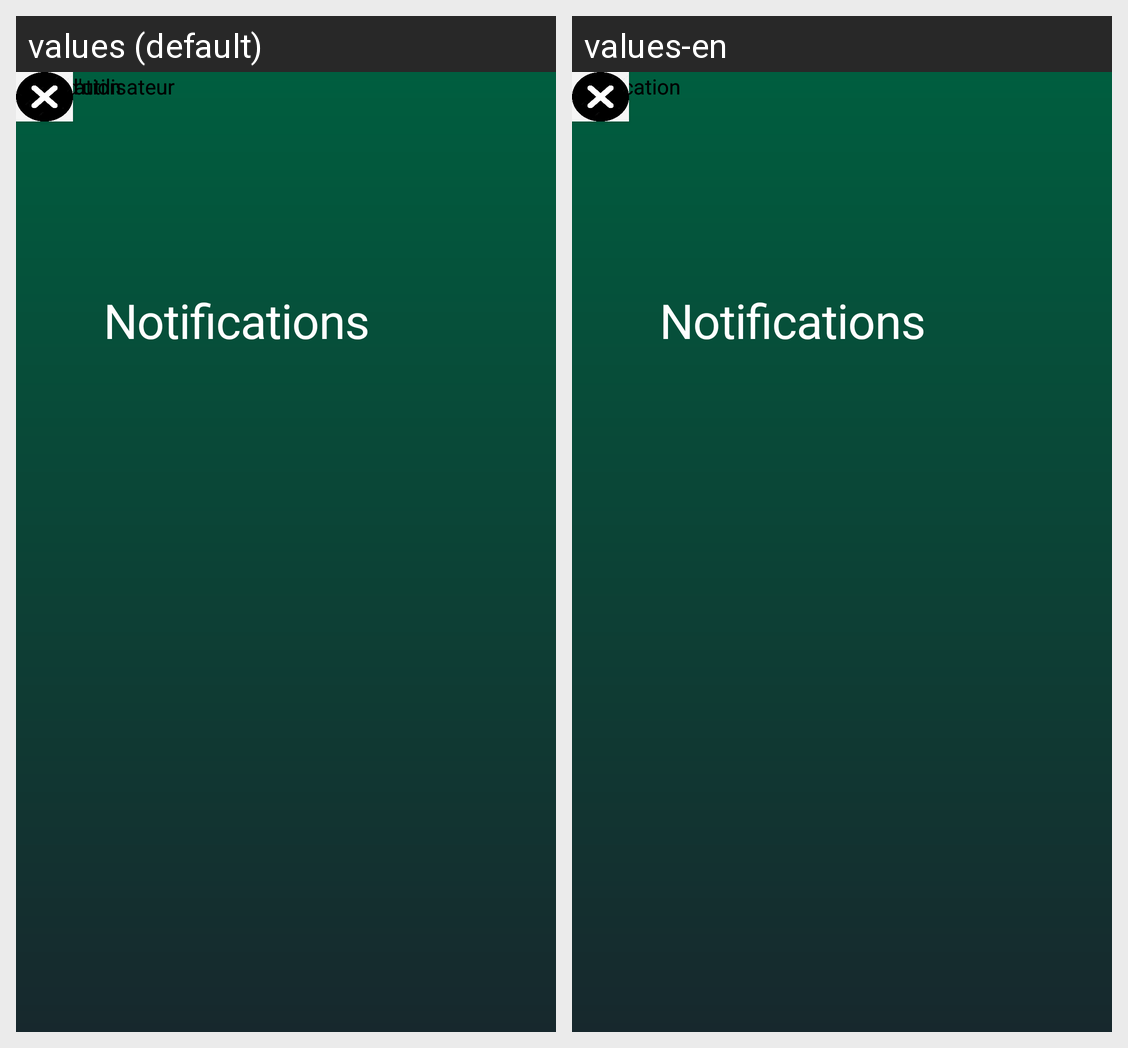

Here is an Android app screen in its default locale and in the app's own translations. Write out the translated-string differences for the strings that appear on this screen.
Android screen res/layout/notifications.xml rendered under 2 locales, left to right: values (default), values-en. Device: Nexus 5 (rendered at 1080×1920; each locale shown at half size, 540×960, under a caption strip naming it); theme Theme.AppCompat.DayNight.
Strings drawn on this screen, with the default value and each locale's value (text and hints the layout hard-codes, and strings that could not be matched under every locale, appear in the picture but are not listed):

nomutilisateur
  values: Nom d'utilisateur
  values-en: Name

nomutilisateur2
  values: Nom d'utilisateur
  values-en: Name

notification0
  values: notification
  values-en: Notification

notification1
  values: notification
  values-en: Notification

notification2
  values: notification
  values-en: Notification

notification3
  values: notification
  values-en: Notification

date
  values: Date
  values-en: Date

date1
  values: Date
  values-en: Date

date2
  values: Date
  values-en: Date

date3
  values: Date
  values-en: Date
